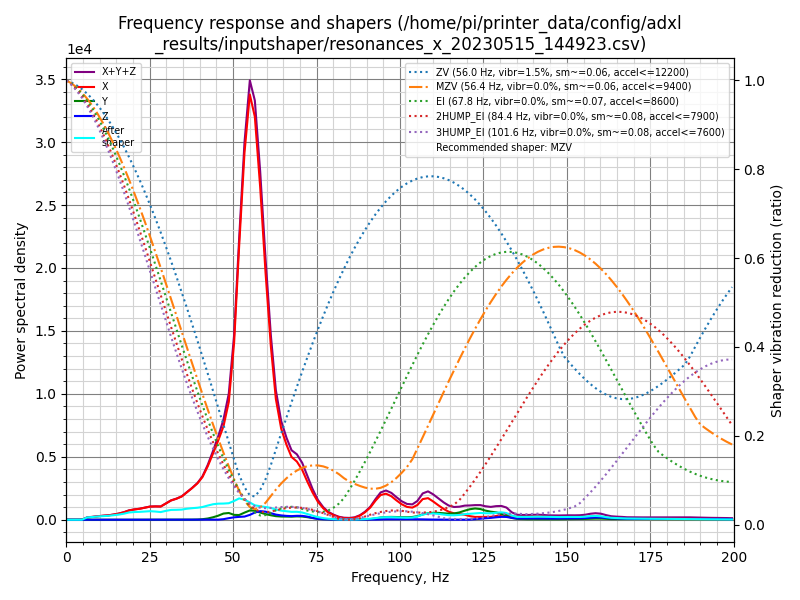

The table this chart was drawn from, first rows:
freq, psd_x, psd_y, psd_z, psd_xyz
0.0, 4.615e+02, 2.529e+01, 1.282e+01, 4.996e+02
1.6, 2.808e+02, 3.029e+01, 1.981e+01, 3.309e+02
3.1, 4.240e+01, 2.894e+01, 1.683e+01, 8.818e+01
4.7, 3.847e+02, 1.014e+02, 1.738e+01, 5.035e+02
6.3, 1.152e+03, 1.061e+02, 1.752e+01, 1.276e+03
7.9, 1.813e+03, 2.382e+01, 1.662e+01, 1.854e+03
9.4, 2.640e+03, 1.939e+01, 1.741e+01, 2.677e+03
11.0, 3.510e+03, 2.257e+01, 1.824e+01, 3.551e+03
12.6, 4.444e+03, 2.576e+01, 1.803e+01, 4.488e+03
14.1, 5.805e+03, 2.807e+01, 1.805e+01, 5.851e+03
15.7, 7.679e+03, 3.044e+01, 1.841e+01, 7.728e+03
17.3, 1.040e+04, 3.696e+01, 1.990e+01, 1.046e+04
18.8, 1.401e+04, 4.923e+01, 2.307e+01, 1.408e+04
20.4, 1.677e+04, 6.300e+01, 2.588e+01, 1.685e+04
22.0, 1.930e+04, 7.812e+01, 2.452e+01, 1.940e+04
23.6, 2.275e+04, 9.803e+01, 2.771e+01, 2.287e+04
25.1, 2.630e+04, 1.148e+02, 2.193e+01, 2.644e+04
26.7, 2.834e+04, 1.156e+02, 2.805e+01, 2.849e+04
28.3, 2.982e+04, 1.274e+02, 3.023e+01, 2.998e+04
29.8, 3.849e+04, 1.839e+02, 3.213e+01, 3.871e+04
31.4, 4.825e+04, 2.420e+02, 3.966e+01, 4.853e+04
33.0, 5.519e+04, 2.763e+02, 5.118e+01, 5.552e+04
34.6, 6.418e+04, 3.097e+02, 8.227e+01, 6.457e+04
36.1, 7.864e+04, 3.764e+02, 1.440e+02, 7.916e+04
37.7, 9.496e+04, 4.262e+02, 2.522e+02, 9.564e+04
39.3, 1.138e+05, 7.311e+02, 3.647e+02, 1.149e+05
40.8, 1.386e+05, 1.791e+03, 4.783e+02, 1.409e+05
42.4, 1.807e+05, 4.211e+03, 5.229e+02, 1.855e+05
44.0, 2.327e+05, 8.778e+03, 3.430e+02, 2.418e+05
45.5, 2.859e+05, 1.460e+04, 4.080e+02, 3.010e+05
47.1, 3.500e+05, 2.329e+04, 2.130e+03, 3.754e+05
48.7, 4.568e+05, 2.621e+04, 6.170e+03, 4.892e+05
50.3, 7.107e+05, 1.955e+04, 9.720e+03, 7.400e+05
51.8, 1.128e+06, 1.948e+04, 1.185e+04, 1.159e+06
53.4, 1.559e+06, 3.027e+04, 1.349e+04, 1.603e+06
55.0, 1.861e+06, 4.071e+04, 2.129e+04, 1.923e+06
56.5, 1.812e+06, 4.056e+04, 3.245e+04, 1.885e+06
58.1, 1.538e+06, 3.333e+04, 3.979e+04, 1.611e+06
59.7, 1.176e+06, 2.682e+04, 3.853e+04, 1.242e+06
61.3, 8.460e+05, 2.193e+04, 3.212e+04, 9.000e+05
62.8, 6.033e+05, 1.797e+04, 2.577e+04, 6.471e+05
64.4, 4.667e+05, 1.648e+04, 2.226e+04, 5.054e+05
66.0, 3.933e+05, 1.649e+04, 2.024e+04, 4.300e+05
67.5, 3.371e+05, 1.661e+04, 1.948e+04, 3.732e+05
69.1, 3.198e+05, 1.842e+04, 2.158e+04, 3.598e+05
70.7, 2.801e+05, 1.795e+04, 2.170e+04, 3.197e+05
72.2, 2.205e+05, 1.494e+04, 1.811e+04, 2.536e+05
73.8, 1.599e+05, 1.019e+04, 1.058e+04, 1.807e+05
75.4, 1.076e+05, 6.058e+03, 5.011e+03, 1.187e+05
77.0, 7.012e+04, 3.896e+03, 2.944e+03, 7.696e+04
78.5, 4.525e+04, 2.626e+03, 1.865e+03, 4.974e+04
80.1, 2.899e+04, 1.979e+03, 1.301e+03, 3.227e+04
81.7, 1.644e+04, 1.604e+03, 1.318e+03, 1.936e+04
83.2, 1.026e+04, 1.555e+03, 1.728e+03, 1.355e+04
84.8, 9.206e+03, 1.332e+03, 1.846e+03, 1.238e+04
86.4, 1.358e+04, 1.132e+03, 1.923e+03, 1.663e+04
88.0, 2.867e+04, 1.310e+03, 1.957e+03, 3.193e+04
89.5, 5.307e+04, 2.161e+03, 1.584e+03, 5.681e+04
91.1, 8.863e+04, 4.560e+03, 1.108e+03, 9.429e+04
92.7, 1.421e+05, 9.989e+03, 1.365e+03, 1.535e+05
... 68 more rows
